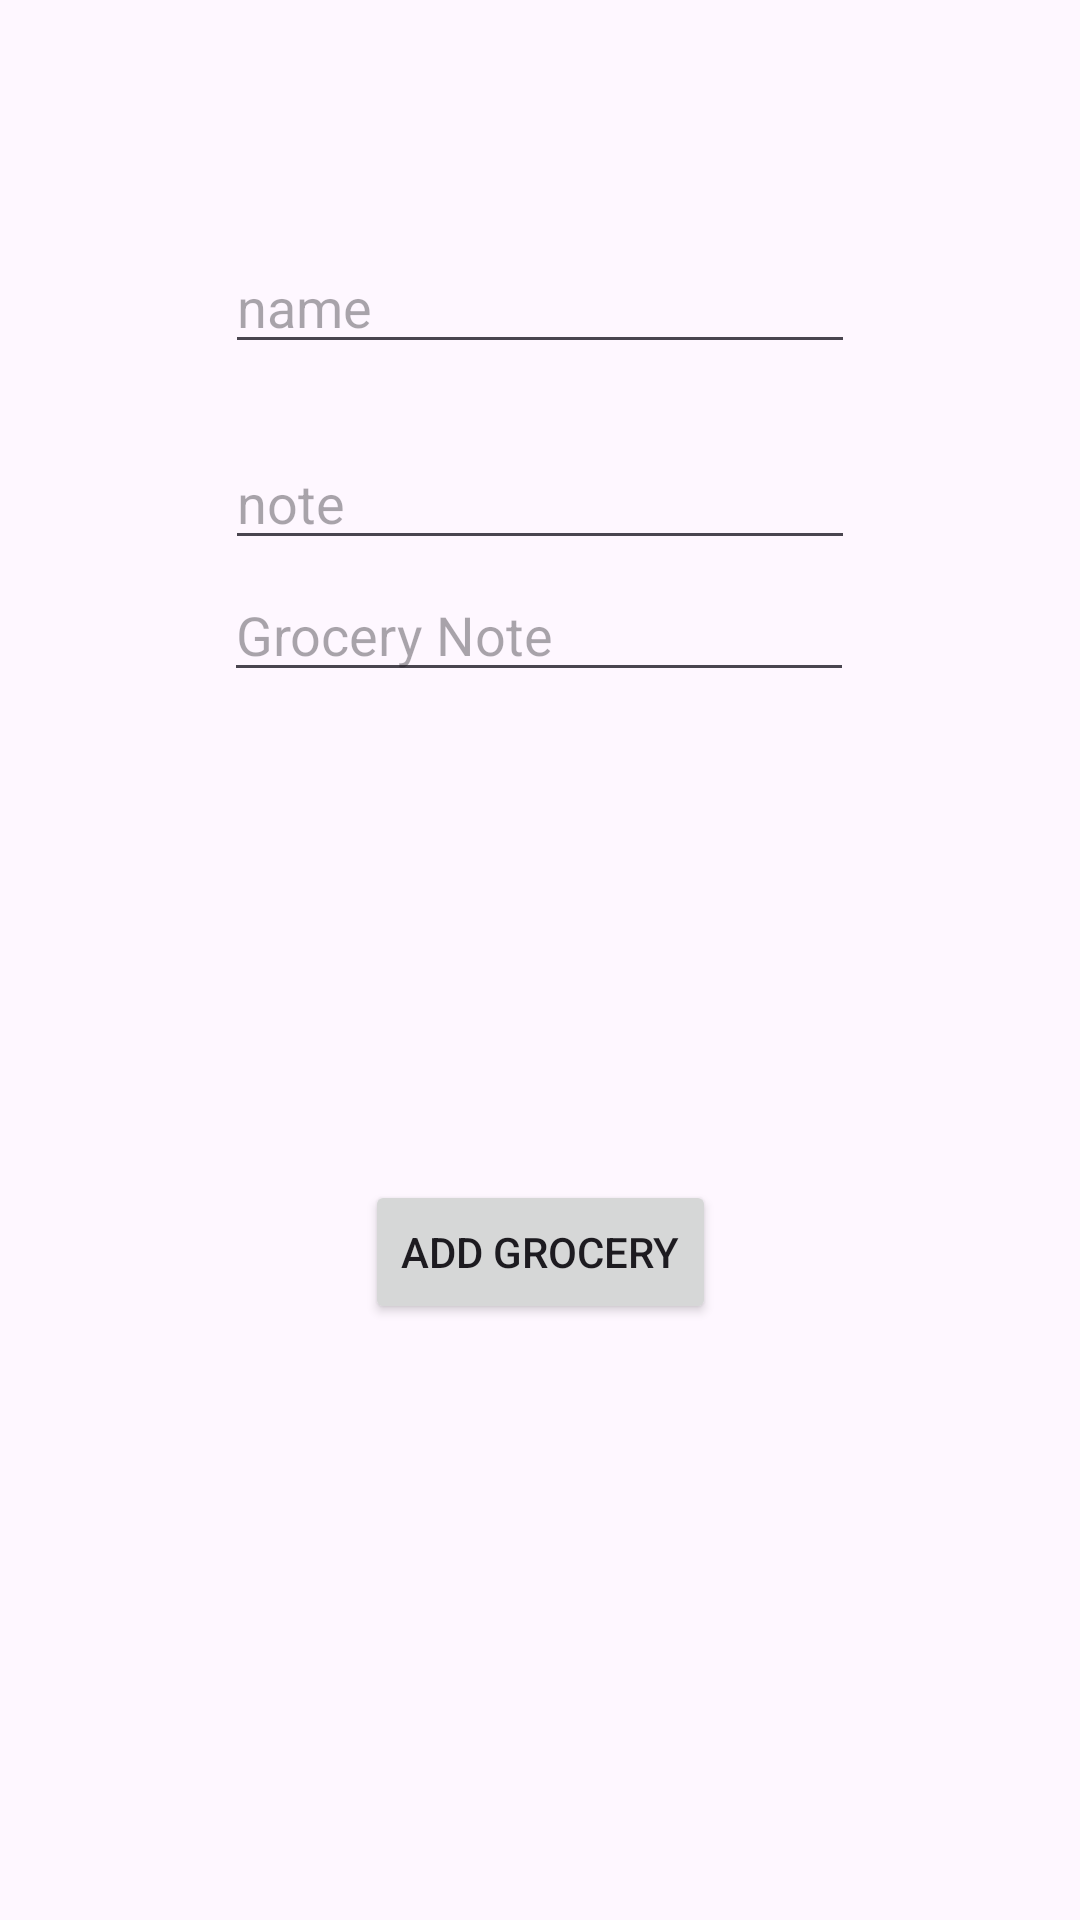

Layout XML and referenced resources for this Android screen:
<!-- AndroidManifest.xml: application theme Theme.Groceryapplication -->
<!-- res/layout/activity_add_grocery.xml -->
<?xml version="1.0" encoding="utf-8"?>
<androidx.constraintlayout.widget.ConstraintLayout xmlns:android="http://schemas.android.com/apk/res/android"
    xmlns:app="http://schemas.android.com/apk/res-auto"
    xmlns:tools="http://schemas.android.com/tools"
    android:id="@+id/main"
    android:layout_width="match_parent"
    android:layout_height="match_parent"
    tools:context=".AddGroceryActivity">

    <Button
        android:id="@+id/buttonAddGrocery"
        android:layout_width="wrap_content"
        android:layout_height="wrap_content"
        android:layout_marginTop="8dp"
        android:text="Add Grocery"
        app:layout_constraintBottom_toBottomOf="parent"
        app:layout_constraintEnd_toEndOf="parent"
        app:layout_constraintStart_toStartOf="parent"
        app:layout_constraintTop_toBottomOf="@+id/editGroceryNote" />

    <EditText
        android:id="@+id/editGroceryName"
        android:layout_width="wrap_content"
        android:layout_height="wrap_content"
        android:layout_marginTop="80dp"
        android:ems="10"
        android:hint="name"
        android:inputType="text"
        app:layout_constraintEnd_toEndOf="parent"
        app:layout_constraintStart_toStartOf="parent"
        app:layout_constraintTop_toTopOf="parent" />

    <EditText
        android:id="@+id/editGroceryNote"
        android:layout_width="wrap_content"
        android:layout_height="wrap_content"
        android:layout_marginTop="24dp"
        android:ems="10"
        android:hint="note"
        android:inputType="text"
        app:layout_constraintEnd_toEndOf="parent"
        app:layout_constraintStart_toStartOf="parent"
        app:layout_constraintTop_toBottomOf="@+id/editGroceryName" />

    <EditText
        android:id="@+id/editTextGroceryNote"
        android:layout_width="wrap_content"
        android:layout_height="wrap_content"
        android:layout_marginTop="68dp"
        android:ems="10"
        android:hint="Grocery Note"
        android:inputType="text"
        app:layout_constraintEnd_toEndOf="parent"
        app:layout_constraintHorizontal_bias="0.497"
        app:layout_constraintStart_toStartOf="parent"
        app:layout_constraintTop_toBottomOf="@+id/editGroceryName" />

</androidx.constraintlayout.widget.ConstraintLayout>
<!-- resources referenced by this layout -->
<resources>
  <style name="Theme.Groceryapplication" parent="Base.Theme.Groceryapplication" />
  <style name="Base.Theme.Groceryapplication" parent="Theme.Material3.DayNight.NoActionBar">
          
          
      </style>
</resources>
